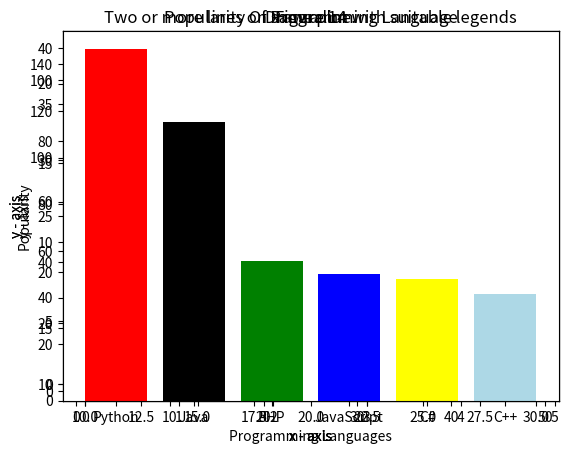

Write Python code to recreate this figure.
# Seventh Day Exercise
import numpy as np
import matplotlib.pyplot as plt

print('EXERCISE 1') 
ex1 = np.array([np.zeros((1,10), dtype=int), 
				  np.ones((1, 10), dtype=int), 
				  np.ones((1, 10), dtype=int)*5])
print(ex1)
#==============================================================================
print('\n\nEXERCISE 2')
vector = np.arange(30, 71)
print(vector)
#==============================================================================
print('\n\nEXERCISE 3') 
evenVector = np.arange(30, 71, 2)
print(evenVector)
#==============================================================================
print('\n\nEXERCISE 4') 
identityMatrix = np.identity(3, dtype=int)
print(identityMatrix)
#==============================================================================
print('\n\nEXERCISE 5') 
random = round(np.random.random(), 2)
print(random)
#==============================================================================
print('\n\nEXERCISE 6') 
matrix = np.array([[1, 2, 3, 4],
			 [2, 4, 6, 8],
			 [4, 8, 12, 16]])

for row in matrix:
	print('For row', row, 'values = ', end='')
	for col in row:
		print(col, ',', end='\b ')
		
	print()
#==============================================================================
print('\n\nEXERCISE 7') 
negVector = np.arange(0, 21)
print('Before: ',negVector)

for index in range(0, len(negVector)):
	num = negVector[index] 
	if num >= 9 and num <= 15:
		negVector[index] = -num 
		
print('After: ',negVector)
#==============================================================================
print('\n\nEXERCISE 8') 
x = np.array([1,8,3,5])
y = np.random.randint(0,11,4)
multiplication = x*y

print('X= ', x)
print('Y= ', y)
print('X*Y = ', multiplication)
#==============================================================================
print('\n\nEXERCISE 9') 
def findRowsCols(matrix): 
	print('Matrix:\n',matrix)
	return matrix.shape 

matrix = np.ones((3,4), dtype=int)
rows, cols = findRowsCols(matrix) 

print('Number of Rows = ', rows)
print('Number of Columns = ', cols)
#==============================================================================
print('\n\nEXERCISE 10') 
threeBythree = np.arange(27).reshape(3,3,3)
print(threeBythree)
#==============================================================================
print('\n\nEXERCISE 11') 
a = np.array([9,-1,2,5])
b = np.array([1,-6,0,10])
c = np.array([[1,8,2,5],[3,1,7,9]])

print("a = ", a) 						# [ 9 -1  2  5]
print("b = ", b)						# [ 1 -6  0 10]
print("c = ", c)						# [[1 8 2 5]
									    #  [3 1 7 9]]
print("a-b: ", a-b)						# [ 8  5  2 -5]
print("a*b: ", a*b)						# [ 9  6  0 50]
print("a.dot(b): ", a.dot(b)) 	 	 	# 65
print("a*2: ", a*2)						# [18 -2  4 10]
print("np.sin(a): ", np.sin(a)) 	 	# [ 0.41211849 -0.84147098  0.90929743 -0.95892427]
print("a<3: ", a<3)						# [False  True  True False]
print("a.sum(): ", a.sum()) 	 	 	# 15
print("a.sum(axis=0): ", a.sum(axis=0)) # 15
print("c.sum(): ", c.sum()) 	 	 	# 36
print("c.sum(axis=0): ", c.sum(axis=0)) # [ 4  9  9 14]
print("a.min(): ", a.min()) 			# -1
print("a.max(): ", a.max())				# 9
print("a.mean(): ", a.mean()) 	 	 	# 3.75
print("a average(): ", np.average(a)) 	# 3.75
print("a median(): ", np.median(a))  	# 3.5
print("a std(): ", np.std(a))  	 	 	# 3.6996621467371855
print("a var(): ", np.var(a)) 	 	 	# 13.6875
print("c.cumsum(): ", c.cumsum()) 	 	# [ 1  9 11 16 19 20 27 36]
print("a[1:2] : ", a[1:2])				# [-1]
print("a[2:] : ", a[2:])				# [2 5]
print("c[-1] : ", c[-1])				# [3 1 7 9]
#==============================================================================
print('\n\nEXERCISE 12') 
ax = plt.axes()
ax.set_facecolor("white")

x = range(1, 50)
y = [value * 3 for value in x]

plt.plot(x, y, color="blue")
plt.xlabel('x - axis')
plt.ylabel('y - axis')
plt.title('Draw a line.')

plt.show()
#==============================================================================
print('\n\nEXERCISE 13') 
ax = plt.axes()
ax.set_facecolor("white")

x1 = [10,20,30]
y1 = [20,40,10]

x2 = [10,20,30]
y2 = [40,10,30]

plt.plot(x1,y1,label="Line 1")
plt.plot(x2,y2,label="Line 2")

plt.legend()
plt.title('Two or more lines on same plot with suitable legends')
plt.xlabel('x - axis')
plt.ylabel('y - axis')

plt.show()
#==============================================================================
print('\n\nEXERCISE 14') 
ax = plt.axes()
ax.set_facecolor("white")

t = np.arange(0., 5., 0.2)
t2=t**2
t3=t**3

plt.plot(t, t, 'g--', t, t2, 'bs', t, t3, 'r^')
plt.title('Figure 14')
plt.xlabel('x - axis')
plt.ylabel('y - axis')

plt.show()
#==============================================================================
print('\n\nEXERCISE 15')  
ax = plt.axes()
ax.set_facecolor("white")

programmingLanguages= ['Python','Java', 'PHP', 'JavaScript', 'C#', 'C++']
popularity=[22.2, 17.6, 8.8, 8, 7.7, 6.7]

x= [i for i, _ in enumerate(programmingLanguages)]
plt.bar(x, popularity,color=("red","black","green","blue","yellow","lightblue"))
plt.xticks(x, programmingLanguages)
plt.xlabel("Programming Languages")
plt.ylabel("Popularity")
plt.title("Popularity Of Programming Language")

plt.show()